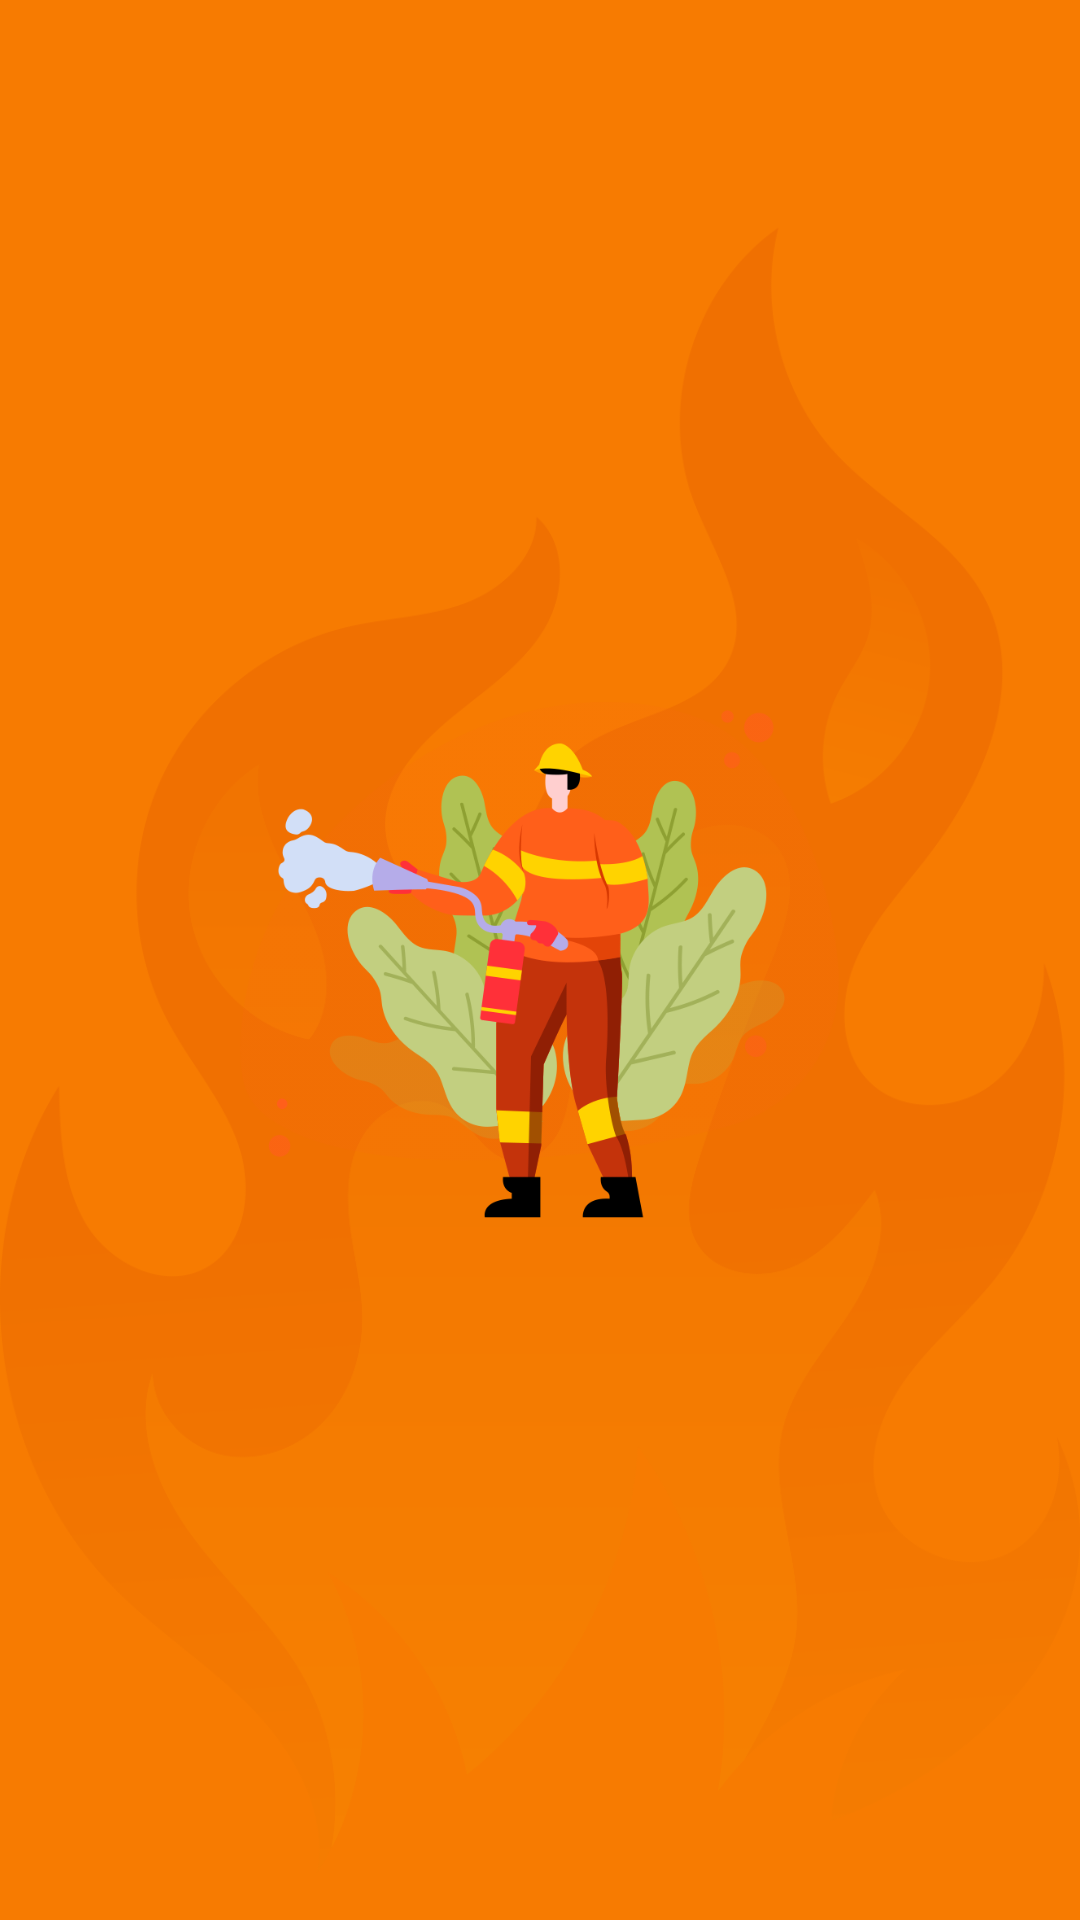

Reconstruct the res/layout file that produces this screen, plus the resources it refers to.
<!-- AndroidManifest.xml: application theme Theme.DemoApp -->
<!-- res/layout/activity_splash.xml -->
<?xml version="1.0" encoding="utf-8"?>
<androidx.constraintlayout.widget.ConstraintLayout xmlns:android="http://schemas.android.com/apk/res/android"
    xmlns:app="http://schemas.android.com/apk/res-auto"
    xmlns:tools="http://schemas.android.com/tools"
    android:layout_width="match_parent"
    android:layout_height="match_parent"
    tools:context=".activity.SplashActivity">


    <ImageView
        android:id="@+id/imageView"
        android:layout_width="0dp"
        android:layout_height="0dp"
        app:layout_constraintDimensionRatio="1125:2436"
        app:layout_constraintWidth_percent="1"
        app:layout_constraintHeight_percent="1"
        app:layout_constraintLeft_toLeftOf="parent"
        app:layout_constraintRight_toRightOf="parent"
        app:layout_constraintTop_toTopOf="parent"
        app:srcCompat="@drawable/bg_splash"
        />

    <ImageView
        android:id="@+id/imageView5"
        android:layout_width="0dp"
        android:layout_height="0dp"
        android:layout_marginHorizontal="80dp"
        android:layout_marginVertical="70dp"
        app:layout_constraintDimensionRatio="736:634"
        app:layout_constraintHeight_percent="0.35"
        app:layout_constraintLeft_toLeftOf="parent"
        app:layout_constraintRight_toRightOf="parent"
        app:layout_constraintTop_toTopOf="parent"
        app:layout_constraintBottom_toBottomOf="parent"
        app:layout_constraintWidth_percent="0.78"
        app:srcCompat="@drawable/ic_app"
        />


</androidx.constraintlayout.widget.ConstraintLayout>
<!-- resources referenced by this layout -->
<resources>
  <!-- drawable bg_splash: png bitmap (drawable, 56399 bytes) -->
  <!-- drawable ic_app: png bitmap (drawable, 100522 bytes) -->
  <style name="Theme.DemoApp" parent="Theme.MaterialComponents.DayNight.NoActionBar">
          
          <item name="colorPrimary">@color/purple_500</item>
          <item name="colorPrimaryVariant">@color/purple_700</item>
          <item name="colorOnPrimary">@color/white</item>
          
          <item name="colorSecondary">@color/teal_200</item>
          <item name="colorSecondaryVariant">@color/teal_700</item>
          <item name="colorOnSecondary">@color/black</item>
          
          <item name="android:statusBarColor" tools:targetApi="l">?attr/colorPrimaryVariant</item>
          
      </style>
  <color name="purple_500">#FF6200EE</color>
  <color name="purple_700">#FF3700B3</color>
  <color name="white">#FFFFFFFF</color>
  <color name="teal_200">#FF03DAC5</color>
  <color name="teal_700">#FF018786</color>
  <color name="black">#FF000000</color>
</resources>
